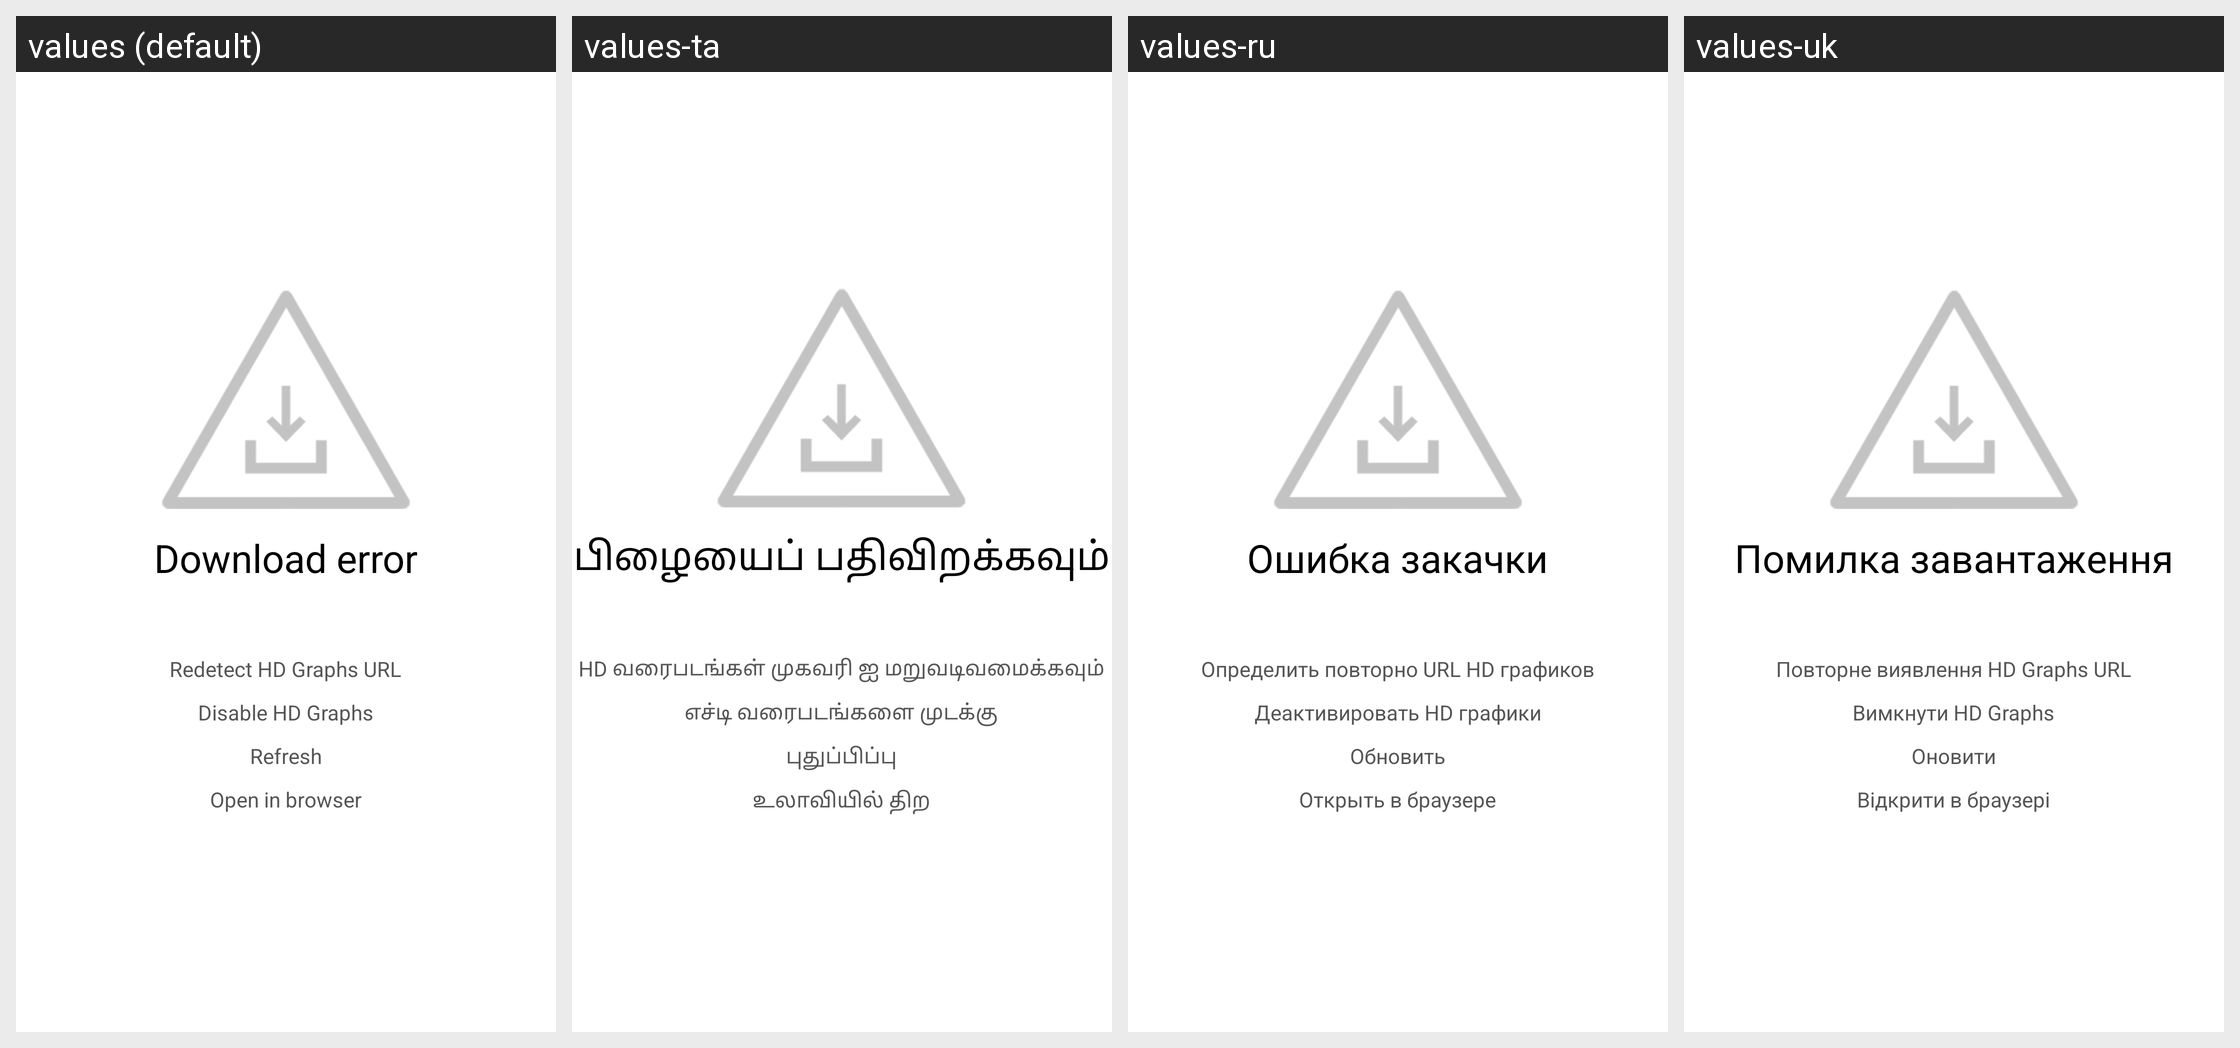

Translations of the strings shown on this Android screen, per locale in the grid:
Android screen res/layout/fragment_graphview.xml rendered under 4 locales, left to right: values (default), values-ta, values-ru, values-uk. Device: Nexus 5 (rendered at 1080×1920; each locale shown at half size, 540×960, under a caption strip naming it); theme AppTheme.
Other locales in the repository, not shown: values-ca, values-cs, values-de, values-es, values-fi, values-fr, values-hu, values-in, values-it, values-ja, values-ko, values-nb-rNO, values-nl, values-pl, values-pt, values-pt-rBR, values-pt-rPT, values-zh-rCN, values-zh-rTW.
Strings drawn on this screen, with the default value and each locale's value (text and hints the layout hard-codes, and strings that could not be matched under every locale, appear in the picture but are not listed):

downloadError
  values: Download error
  values-ta: பிழையைப் பதிவிறக்கவும்
  values-ru: Ошибка закачки
  values-uk: Помилка завантаження

redetectHdGraphsUrl
  values: Redetect HD Graphs URL
  values-ta: HD வரைபடங்கள் முகவரி ஐ மறுவடிவமைக்கவும்
  values-ru: Определить повторно URL HD графиков
  values-uk: Повторне виявлення HD Graphs URL

disableHDGraphs
  values: Disable HD Graphs
  values-ta: எச்டி வரைபடங்களை முடக்கு
  values-ru: Деактивировать HD графики
  values-uk: Вимкнути HD Graphs

menu_graph_refresh
  values: Refresh
  values-ta: புதுப்பிப்பு
  values-ru: Обновить
  values-uk: Оновити

openInBrowser
  values: Open in browser
  values-ta: உலாவியில் திற
  values-ru: Открыть в браузере
  values-uk: Відкрити в браузері
